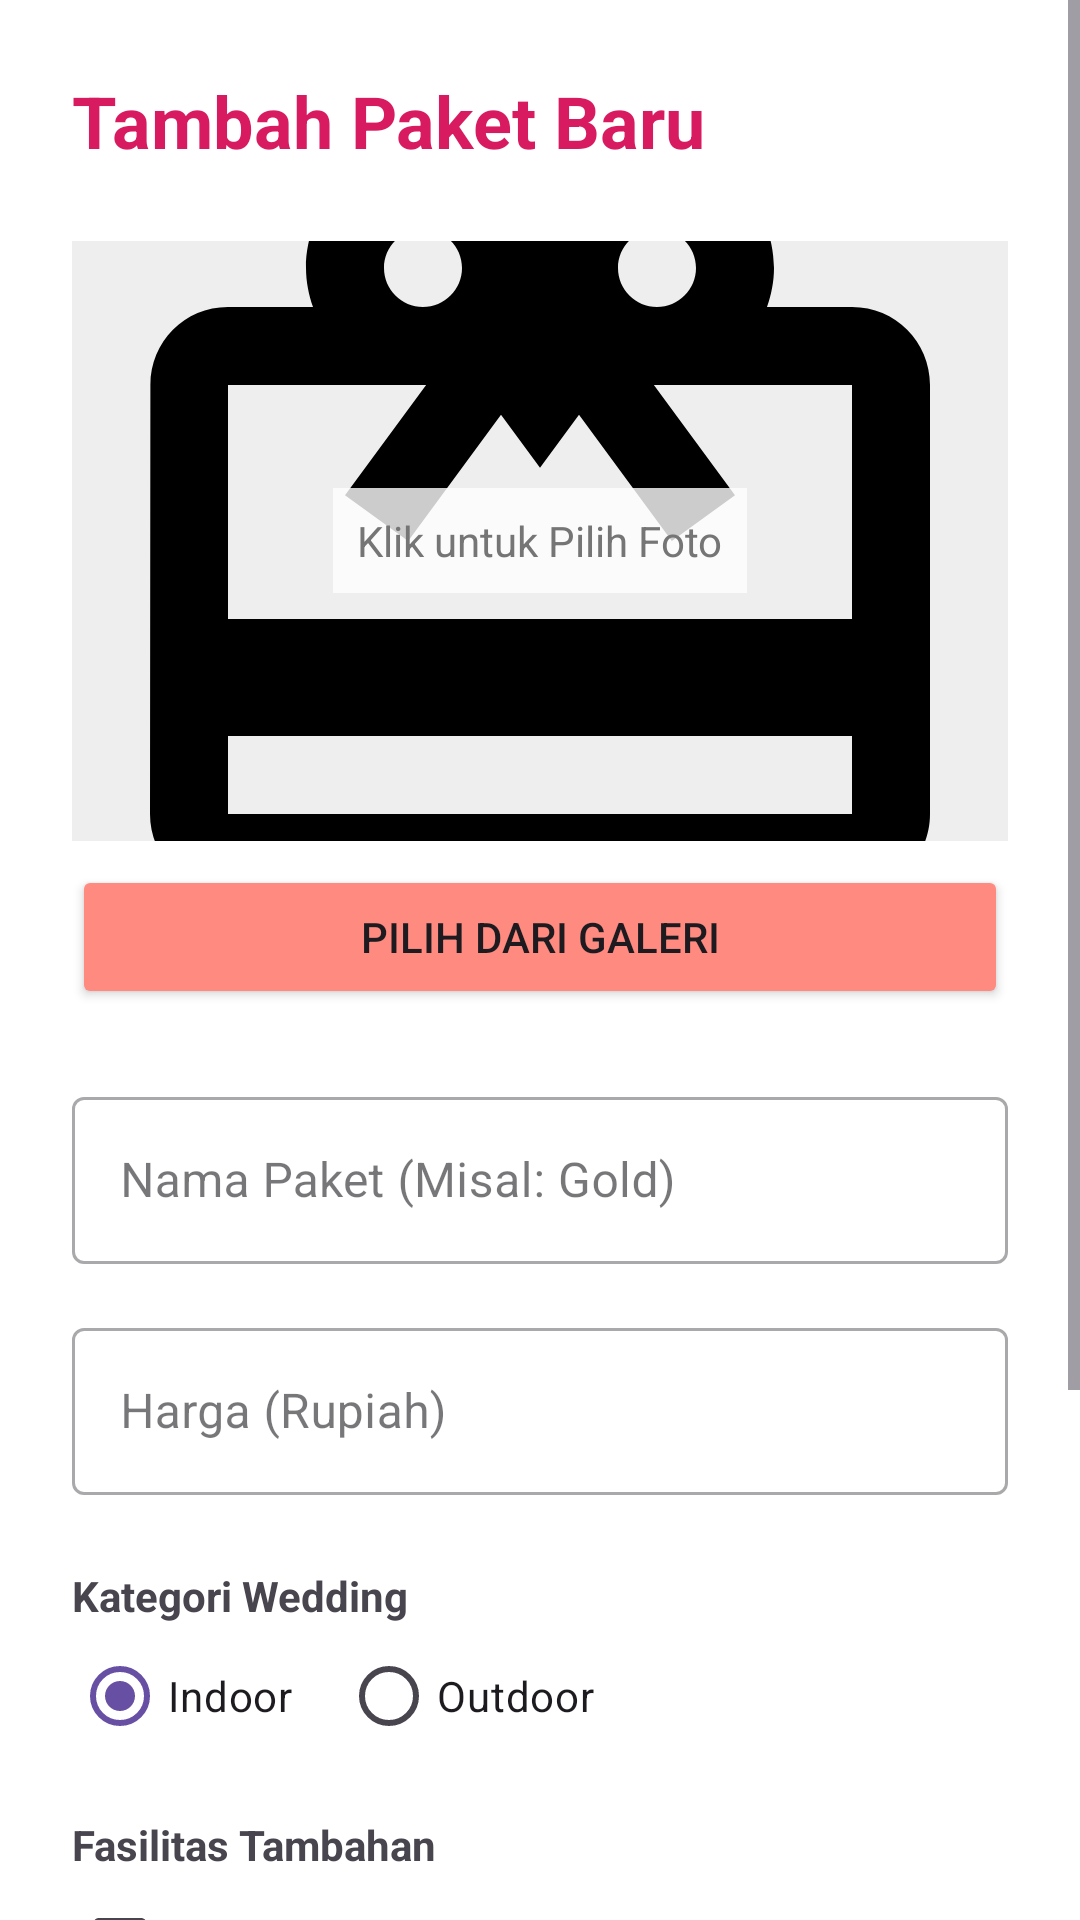

The Android layout XML behind this screen, and the referenced resources:
<!-- AndroidManifest.xml: application theme Theme.WeddingOrganizer -->
<!-- res/layout/activity_package_form.xml -->
<?xml version="1.0" encoding="utf-8"?>
<ScrollView xmlns:android="http://schemas.android.com/apk/res/android"
    android:layout_width="match_parent"
    android:layout_height="match_parent"
    android:background="#FFFFFF">

    <LinearLayout
        android:layout_width="match_parent"
        android:layout_height="wrap_content"
        android:orientation="vertical"
        android:padding="24dp">

        <TextView
            android:layout_width="wrap_content"
            android:layout_height="wrap_content"
            android:text="Tambah Paket Baru"
            android:textSize="24sp"
            android:textStyle="bold"
            android:textColor="#D81B60"
            android:layout_marginBottom="24dp"/>

        <FrameLayout
            android:layout_width="match_parent"
            android:layout_height="200dp"
            android:layout_marginBottom="8dp">

            <ImageView
                android:id="@+id/imgPreview"
                android:layout_width="match_parent"
                android:layout_height="match_parent"
                android:src="@drawable/ic_box"
                android:scaleType="centerCrop"
                android:background="#EEEEEE"/>

            <TextView
                android:layout_width="wrap_content"
                android:layout_height="wrap_content"
                android:text="Klik untuk Pilih Foto"
                android:layout_gravity="center"
                android:textColor="#757575"
                android:background="#CCFFFFFF"
                android:padding="8dp"/>
        </FrameLayout>

        <Button
            android:id="@+id/btnSelectImage"
            android:layout_width="match_parent"
            android:layout_height="wrap_content"
            android:text="PILIH DARI GALERI"
            android:backgroundTint="#FF8A80"
            android:layout_marginBottom="24dp"/>

        <com.google.android.material.textfield.TextInputLayout
            android:layout_width="match_parent"
            android:layout_height="wrap_content"
            android:hint="Nama Paket (Misal: Gold)"
            style="@style/Widget.MaterialComponents.TextInputLayout.OutlinedBox">
            <com.google.android.material.textfield.TextInputEditText
                android:id="@+id/etName"
                android:layout_width="match_parent"
                android:layout_height="wrap_content"/>
        </com.google.android.material.textfield.TextInputLayout>

        <com.google.android.material.textfield.TextInputLayout
            android:layout_width="match_parent"
            android:layout_height="wrap_content"
            android:hint="Harga (Rupiah)"
            android:layout_marginTop="16dp"
            style="@style/Widget.MaterialComponents.TextInputLayout.OutlinedBox">
            <com.google.android.material.textfield.TextInputEditText
                android:id="@+id/etPrice"
                android:inputType="number"
                android:layout_width="match_parent"
                android:layout_height="wrap_content"/>
        </com.google.android.material.textfield.TextInputLayout>

        <TextView
            android:layout_width="wrap_content"
            android:layout_height="wrap_content"
            android:text="Kategori Wedding"
            android:textStyle="bold"
            android:layout_marginTop="24dp"/>

        <RadioGroup
            android:id="@+id/rgType"
            android:layout_width="match_parent"
            android:layout_height="wrap_content"
            android:orientation="horizontal">
            <RadioButton
                android:id="@+id/rbIndoor"
                android:layout_width="wrap_content"
                android:layout_height="wrap_content"
                android:text="Indoor"
                android:checked="true"/>
            <RadioButton
                android:id="@+id/rbOutdoor"
                android:layout_width="wrap_content"
                android:layout_height="wrap_content"
                android:text="Outdoor"
                android:layout_marginStart="16dp"/>
        </RadioGroup>

        <TextView
            android:layout_width="wrap_content"
            android:layout_height="wrap_content"
            android:text="Fasilitas Tambahan"
            android:textStyle="bold"
            android:layout_marginTop="16dp"/>

        <CheckBox
            android:id="@+id/cbMc"
            android:layout_width="wrap_content"
            android:layout_height="wrap_content"
            android:text="Master of Ceremony (MC)"/>
        <CheckBox
            android:id="@+id/cbDrone"
            android:layout_width="wrap_content"
            android:layout_height="wrap_content"
            android:text="Dokumentasi Drone"/>
        <CheckBox
            android:id="@+id/cbMakeup"
            android:layout_width="wrap_content"
            android:layout_height="wrap_content"
            android:text="Makeup Artist (MUA)"/>

        <Button
            android:id="@+id/btnSave"
            android:layout_width="match_parent"
            android:layout_height="60dp"
            android:text="SIMPAN PAKET"
            android:textStyle="bold"
            android:backgroundTint="#D81B60"
            android:layout_marginTop="32dp"/>

    </LinearLayout>
</ScrollView>
<!-- resources referenced by this layout -->
<resources>
  <!-- drawable ic_box (drawable) -->
  <vector xmlns:android="http://schemas.android.com/apk/res/android"
      android:width="24dp"
      android:height="24dp"
      android:viewportWidth="24"
      android:viewportHeight="24">
      <path
          android:fillColor="#FF000000"
          android:pathData="M20,6h-2.18c0.11,-0.31 0.18,-0.65 0.18,-1 0,-1.66 -1.34,-3 -3,-3 -1.05,0 -1.96,0.54 -2.5,1.35l-0.5,0.67 -0.5,-0.68C10.96,2.54 10.05,2 9,2 7.34,2 6,3.34 6,5c0,0.35 0.07,0.69 0.18,1H4c-1.11,0 -1.99,0.89 -1.99,2L2,19c0,1.11 0.89,2 2,2h16c1.11,0 2,-0.89 2,-2V8c0,-1.11 -0.89,-2 -2,-2zm-5,-2c0.55,0 1,0.45 1,1s-0.45,1 -1,1 -1,-0.45 -1,-1 0.45,-1 1,-1zM9,4c0.55,0 1,0.45 1,1s-0.45,1 -1,1 -1,-0.45 -1,-1 0.45,-1 1,-1zm11,15H4v-2h16v2zm0,-5H4V8h5.08L7,10.83 8.62,12 11,8.76l1,1.36 1,-1.36L15.38,12 17,10.83 14.92,8H20v6z"/>
  </vector>
  <style name="Theme.WeddingOrganizer" parent="Base.Theme.WeddingOrganizer" />
  <style name="Base.Theme.WeddingOrganizer" parent="Theme.Material3.DayNight.NoActionBar">
          
          
      </style>
</resources>
